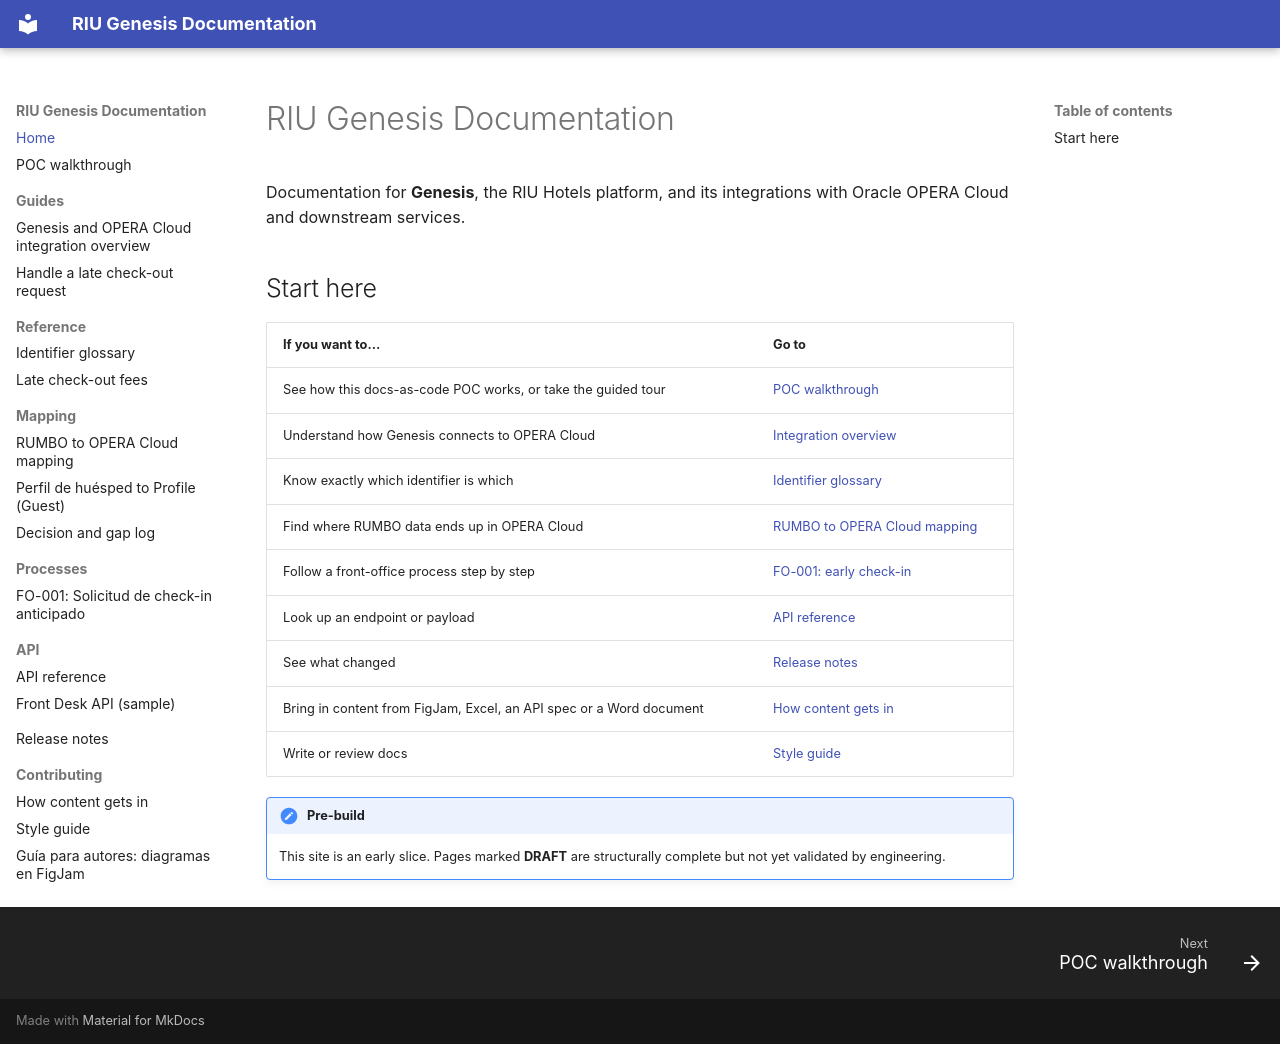

repository: shawndale-glitch/riu-docs-demo · page: index.html · generator: mkdocs

# RIU Genesis Documentation

Documentation for **Genesis**, the RIU Hotels platform, and its integrations with Oracle OPERA Cloud and downstream services.

## Start here

| If you want to… | Go to |
|---|---|
| See how this docs-as-code POC works, or take the guided tour | [POC walkthrough](demo/poc-walkthrough.md) |
| Understand how Genesis connects to OPERA Cloud | [Integration overview](guides/genesis-opera-integration-overview.md) |
| Know exactly which identifier is which | [Identifier glossary](reference/identifier-glossary.md) |
| Find where RUMBO data ends up in OPERA Cloud | [RUMBO to OPERA Cloud mapping](mapping/index.md) |
| Follow a front-office process step by step | [FO-001: early check-in](processes/front-office/FO-001.md) |
| Look up an endpoint or payload | [API reference](api/index.md) |
| See what changed | [Release notes](release-notes/index.md) |
| Bring in content from FigJam, Excel, an API spec or a Word document | [How content gets in](contributing/content-sources.md) |
| Write or review docs | [Style guide](contributing/style-guide.md) |

!!! note "Pre-build"
    This site is an early slice. Pages marked **DRAFT** are structurally complete but not yet validated by engineering.
